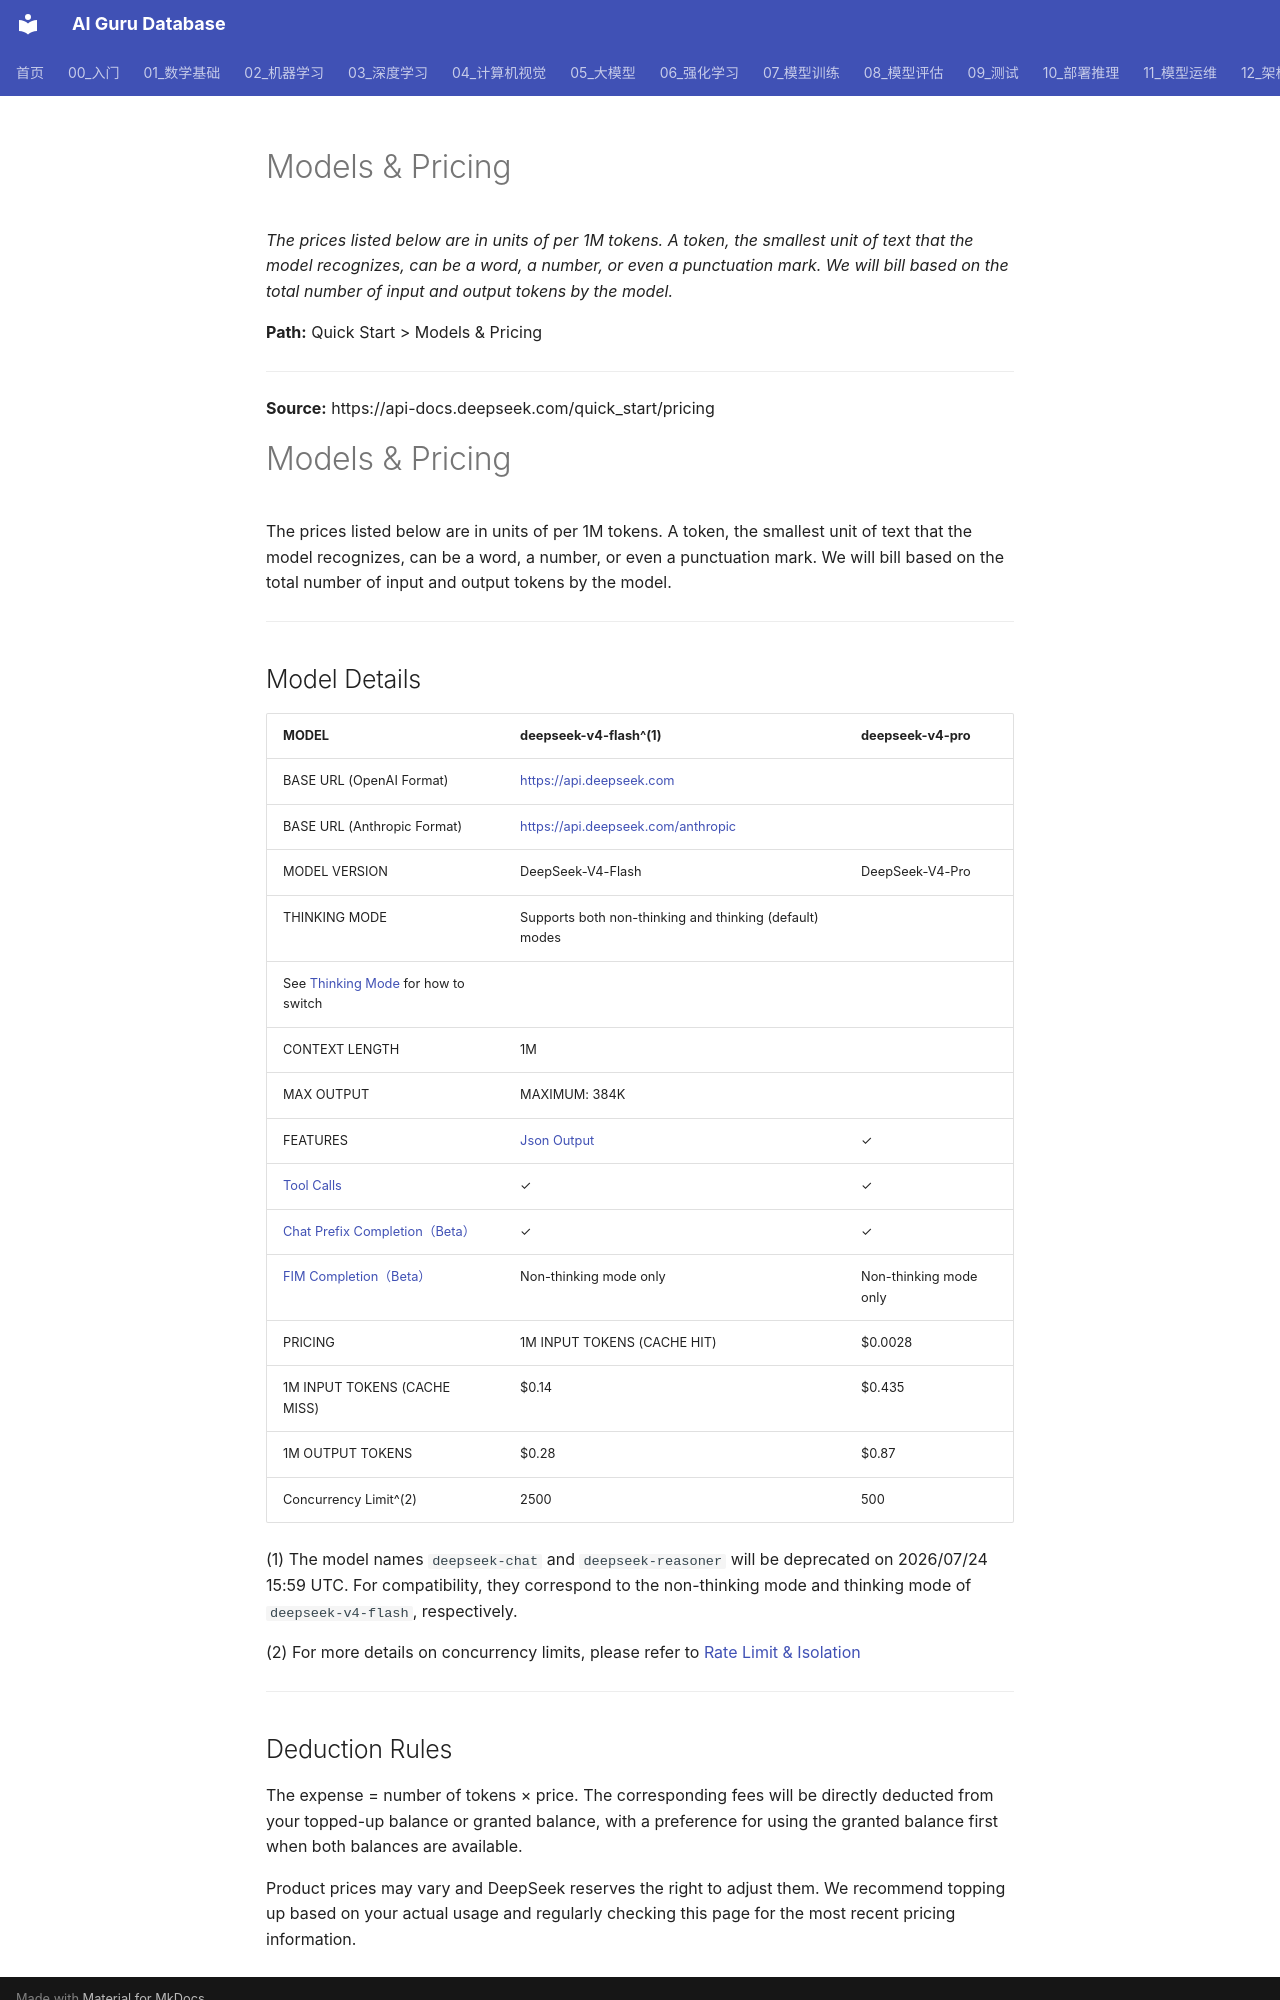

repository: ai-guru-global/ai-guru-database · page: 专题研究/DeepSeek_研究/英文/快速开始/pricing/index.html · generator: mkdocs

# Models & Pricing

*The prices listed below are in units of per 1M tokens. A token, the smallest unit of text that the model recognizes, can be a word, a number, or even a punctuation mark. We will bill based on the total number of input and output tokens by the model.*

**Path:** Quick Start > Models & Pricing

---

**Source:** https://api-docs.deepseek.com/quick_start/pricing

# Models & Pricing

The prices listed below are in units of per 1M tokens. A token, the smallest unit of text that the model recognizes, can be a word, a number, or even a punctuation mark. We will bill based on the total number of input and output tokens by the model.

---

## Model Details 

| MODEL | deepseek-v4-flash^(1) | deepseek-v4-pro |
|---|---|---|
| BASE URL (OpenAI Format) | [https://api.deepseek.com](https://api.deepseek.com) |
| BASE URL (Anthropic Format) | [https://api.deepseek.com/anthropic](https://api.deepseek.com/anthropic) |
| MODEL VERSION | DeepSeek-V4-Flash | DeepSeek-V4-Pro |
| THINKING MODE | Supports both non-thinking and thinking (default) modes
See [Thinking Mode](/guides/thinking_mode) for how to switch |
| CONTEXT LENGTH | 1M |
| MAX OUTPUT | MAXIMUM: 384K |
| FEATURES | [Json Output](/guides/json_mode) | ✓ | ✓ |
| [Tool Calls](/guides/tool_calls) | ✓ | ✓ |
| [Chat Prefix Completion（Beta）](/guides/chat_prefix_completion) | ✓ | ✓ |
| [FIM Completion（Beta）](/guides/fim_completion) | Non-thinking mode only | Non-thinking mode only |
| PRICING | 1M INPUT TOKENS (CACHE HIT) | $0.0028 | $0.003625 |
| 1M INPUT TOKENS (CACHE MISS) | $0.14 | $0.435 |
| 1M OUTPUT TOKENS | $0.28 | $0.87 |
| Concurrency Limit^(2) | 2500 | 500 |

(1) The model names `deepseek-chat` and `deepseek-reasoner` will be deprecated on 2026/07/24 15:59 UTC. For compatibility, they correspond to the non-thinking mode and thinking mode of `deepseek-v4-flash`, respectively.

(2) For more details on concurrency limits, please refer to [Rate Limit & Isolation](/quick_start/rate_limit)

---
